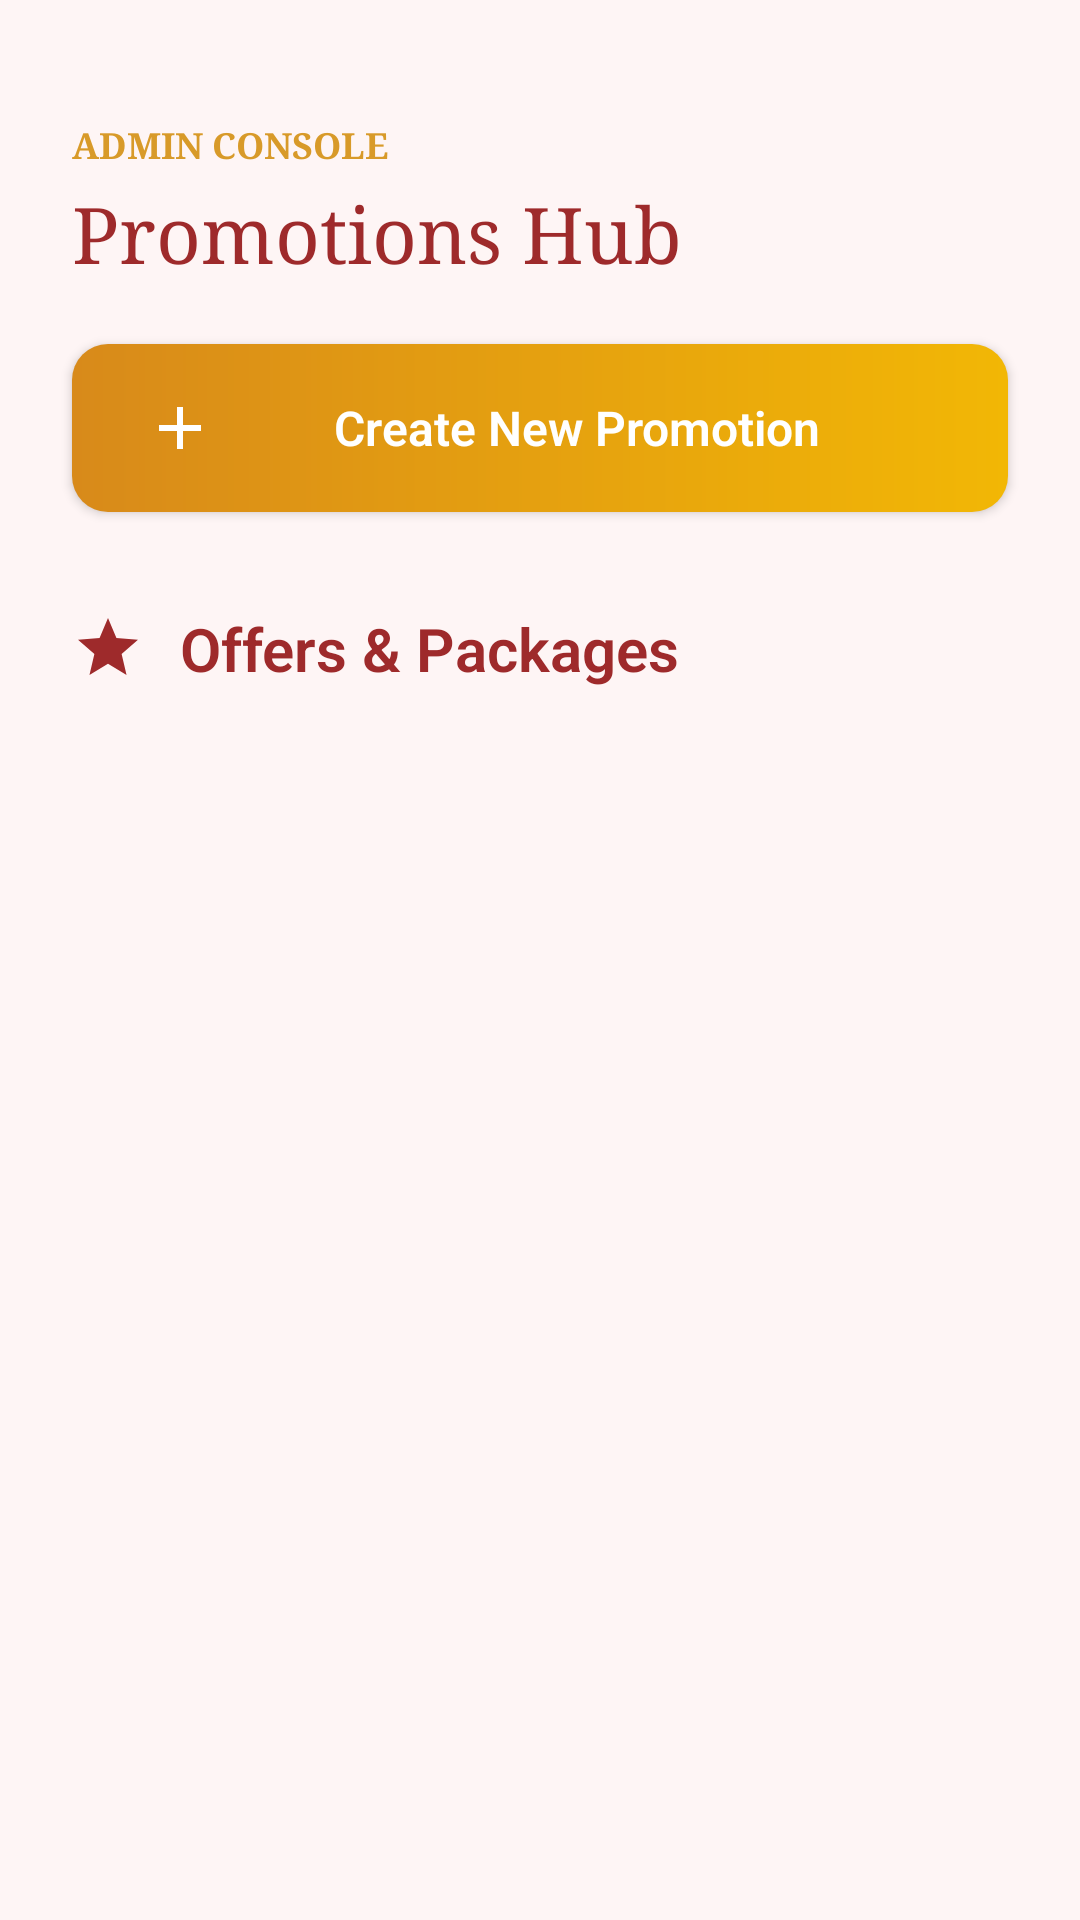

Produce the Android XML layout that renders to this screen, including the resource entries it uses.
<!-- AndroidManifest.xml: application theme Theme.BeautyParlourApp -->
<!-- res/layout/activity_admin_offers.xml -->
<?xml version="1.0" encoding="utf-8"?>
<androidx.constraintlayout.widget.ConstraintLayout
    xmlns:android="http://schemas.android.com/apk/res/android"
    xmlns:app="http://schemas.android.com/apk/res-auto"
    xmlns:tools="http://schemas.android.com/tools"
    android:layout_width="match_parent"
    android:layout_height="match_parent"
    android:background="#FEF5F5"> 

    
    <TextView
        android:id="@+id/tv_admin_title"
        android:layout_width="wrap_content"
        android:layout_height="wrap_content"
        android:layout_marginStart="24dp"
        android:layout_marginTop="40dp"
        android:fontFamily="serif"
        android:text="ADMIN CONSOLE"
        android:textColor="#D89A29"
        android:textSize="12sp"
        android:textStyle="bold"
        app:layout_constraintStart_toStartOf="parent"
        app:layout_constraintTop_toTopOf="parent" />

    <TextView
        android:id="@+id/tv_admin_subtitle"
        android:layout_width="wrap_content"
        android:layout_height="wrap_content"
        android:layout_marginStart="24dp"
        android:layout_marginTop="4dp"
        android:fontFamily="serif"
        android:text="Promotions Hub"
        android:textColor="#9E2A2B"
        android:textSize="26sp"
        app:layout_constraintStart_toStartOf="parent"
        app:layout_constraintTop_toBottomOf="@id/tv_admin_title" />

    
    <Button
        android:id="@+id/btn_add_new"
        android:layout_width="match_parent"
        android:layout_height="56dp"
        android:layout_marginHorizontal="24dp"
        android:layout_marginTop="20dp"
        android:background="@drawable/bg_approve_button"
        app:backgroundTint="@null"
        android:drawableLeft="@drawable/ic_add_gold"
        android:drawableTint="#FFFFFF"
        android:paddingHorizontal="24dp"
        android:text="Create New Promotion"
        android:textAllCaps="false"
        android:textColor="#FFFFFF"
        android:textSize="16sp"
        android:textStyle="bold"
        app:layout_constraintTop_toBottomOf="@id/tv_admin_subtitle" />

    
    <LinearLayout
        android:id="@+id/ll_list_title_row"
        android:layout_width="match_parent"
        android:layout_height="wrap_content"
        android:orientation="horizontal"
        android:layout_marginHorizontal="24dp"
        android:layout_marginTop="32dp"
        android:gravity="center_vertical"
        app:layout_constraintTop_toBottomOf="@id/btn_add_new">
        
        <ImageView
            android:layout_width="24dp"
            android:layout_height="24dp"
            android:src="@drawable/ic_sparkle"
            app:tint="#9E2A2B" />
            
        <TextView
            android:layout_width="0dp"
            android:layout_weight="1"
            android:layout_height="wrap_content"
            android:layout_marginStart="12dp"
            android:text="Offers &amp; Packages"
            android:textColor="#9E2A2B"
            android:textSize="20sp"
            android:textStyle="bold" />
            
    </LinearLayout>

    <androidx.recyclerview.widget.RecyclerView
        android:id="@+id/rv_admin_items"
        android:layout_width="match_parent"
        android:layout_height="0dp"
        android:layout_marginTop="16dp"
        android:clipToPadding="false"
        android:padding="16dp"
        app:layout_constraintBottom_toTopOf="@+id/admin_footer_container"
        app:layout_constraintTop_toBottomOf="@id/ll_list_title_row"
        tools:listitem="@layout/item_admin_offer" />

    
    <FrameLayout
        android:id="@+id/admin_footer_container"
        android:layout_width="match_parent"
        android:layout_height="65dp"
        app:layout_constraintBottom_toBottomOf="parent" />

</androidx.constraintlayout.widget.ConstraintLayout>
<!-- res/layout/item_admin_offer.xml (included above) -->
<?xml version="1.0" encoding="utf-8"?>
<androidx.cardview.widget.CardView xmlns:android="http://schemas.android.com/apk/res/android"
    xmlns:app="http://schemas.android.com/apk/res-auto"
    android:layout_width="match_parent"
    android:layout_height="wrap_content"
    android:layout_marginBottom="16dp"
    app:cardBackgroundColor="#FFFFFF"
    app:cardCornerRadius="20dp"
    app:cardElevation="2dp">

    <LinearLayout
        android:layout_width="match_parent"
        android:layout_height="wrap_content"
        android:orientation="vertical"
        android:padding="20dp">

        <TextView
            android:id="@+id/tv_offer_title"
            android:layout_width="wrap_content"
            android:layout_height="wrap_content"
            android:fontFamily="serif"
            android:text="New Client Welcome"
            android:textColor="#9E2A2B"
            android:textSize="20sp"
            android:textStyle="bold" />

        <TextView
            android:id="@+id/tv_offer_validity"
            android:layout_width="wrap_content"
            android:layout_height="wrap_content"
            android:layout_marginTop="4dp"
            android:text="Ongoing"
            android:textColor="#F28482"
            android:textSize="12sp"
            android:textStyle="italic" />

        
        <LinearLayout
            android:layout_width="match_parent"
            android:layout_height="60dp"
            android:layout_marginTop="20dp"
            android:background="@drawable/bg_dash_border_gold"
            android:gravity="center_vertical"
            android:orientation="horizontal"
            android:paddingHorizontal="24dp">

            <TextView
                android:id="@+id/tv_offer_code"
                android:layout_width="0dp"
                android:layout_height="wrap_content"
                android:layout_weight="1"
                android:text="GLOWUP"
                android:textColor="#D89A29"
                android:textSize="18sp"
                android:textStyle="bold" />

            <TextView
                android:id="@+id/tv_offer_discount"
                android:layout_width="wrap_content"
                android:layout_height="wrap_content"
                android:text="$15 OFF"
                android:textColor="#9E2A2B"
                android:textSize="20sp"
                android:textStyle="bold" />
        </LinearLayout>

        <View
            android:layout_width="match_parent"
            android:layout_height="1dp"
            android:layout_marginTop="24dp"
            android:background="#F5F5F5" />

        
        <LinearLayout
            android:layout_width="match_parent"
            android:layout_height="wrap_content"
            android:layout_marginTop="16dp"
            android:orientation="horizontal">

            <TextView
                android:id="@+id/btn_edit_offer"
                android:layout_width="0dp"
                android:layout_height="wrap_content"
                android:layout_weight="1"
                android:drawableLeft="@drawable/ic_pencil_gold"
                android:drawablePadding="8dp"
                android:drawableTint="#D81B60"
                android:gravity="center"
                android:text="EDIT"
                android:textColor="#D81B60"
                android:textSize="12sp"
                android:textStyle="bold" />

            <TextView
                android:id="@+id/btn_delete_offer"
                android:layout_width="0dp"
                android:layout_height="wrap_content"
                android:layout_weight="1"
                android:drawableLeft="@drawable/ic_nav_home"
                android:drawablePadding="8dp"
                android:drawableTint="#F28482"
                android:gravity="center"
                android:text="DELETE"
                android:textColor="#F28482"
                android:textSize="12sp"
                android:textStyle="bold" />
        </LinearLayout>

    </LinearLayout>

    
    <TextView
        android:id="@+id/tv_active_badge"
        android:layout_width="wrap_content"
        android:layout_height="wrap_content"
        android:layout_gravity="end|top"
        android:background="@drawable/bg_active_badge"
        android:paddingHorizontal="16dp"
        android:paddingVertical="6dp"
        android:text="ACTIVE"
        android:textColor="#FFFFFF"
        android:textSize="10sp"
        android:textStyle="bold" />

</androidx.cardview.widget.CardView>
<!-- resources referenced by this layout -->
<resources>
  <!-- drawable bg_active_badge (drawable) -->
  <?xml version="1.0" encoding="utf-8"?>
  <shape xmlns:android="http://schemas.android.com/apk/res/android">
      <solid android:color="#4CAF50" />
      <corners
          android:bottomLeftRadius="20dp"
          android:topRightRadius="20dp" />
  </shape>
  <!-- drawable bg_approve_button (drawable) -->
  <?xml version="1.0" encoding="utf-8"?>
  <shape xmlns:android="http://schemas.android.com/apk/res/android">
      <gradient
          android:angle="0"
          android:endColor="#F2B705"
          android:startColor="#D88A1A" />
      <corners android:radius="12dp" />
  </shape>
  <!-- drawable bg_dash_border_gold (drawable) -->
  <?xml version="1.0" encoding="utf-8"?>
  <shape xmlns:android="http://schemas.android.com/apk/res/android"
      android:shape="rectangle">
      <stroke
          android:width="2dp"
          android:color="#D89A29"
          android:dashWidth="10dp"
          android:dashGap="6dp" />
      <corners android:radius="8dp" />
      <solid android:color="#0DFFCC00" />
  </shape>
  <!-- drawable ic_add_gold (drawable) -->
  <vector xmlns:android="http://schemas.android.com/apk/res/android"
      android:width="24dp"
      android:height="24dp"
      android:viewportWidth="24"
      android:viewportHeight="24">
    <path
        android:fillColor="#CFA066"
        android:pathData="M19,13h-6v6h-2v-6H5v-2h6V5h2v6h6v2z"/>
  </vector>
  <!-- drawable ic_nav_home (drawable) -->
  <vector xmlns:android="http://schemas.android.com/apk/res/android"
      android:width="24dp" android:height="24dp"
      android:viewportWidth="24" android:viewportHeight="24">
    <path android:fillColor="#00000000" android:strokeColor="#FFFFFF"
        android:strokeWidth="2" android:strokeLineCap="round" android:strokeLineJoin="round"
        android:pathData="M3,9l9,-7l9,7v11a2,2 0,0 1,-2 2H5a2,2 0,0 1,-2 -2V9Z"/>
    <path android:fillColor="#00000000" android:strokeColor="#FFFFFF"
        android:strokeWidth="2" android:strokeLineCap="round" android:strokeLineJoin="round"
        android:pathData="M9,22V12h6v10"/>
  </vector>
  <!-- drawable ic_pencil_gold (drawable) -->
  <vector xmlns:android="http://schemas.android.com/apk/res/android"
      android:width="24dp"
      android:height="24dp"
      android:viewportWidth="24"
      android:viewportHeight="24">
    <path
        android:fillColor="#CFA066"
        android:pathData="M3,17.25V21h3.75L17.81,9.94l-3.75,-3.75L3,17.25zM20.71,7.04c0.39,-0.39 0.39,-1.02 0,-1.41l-2.34,-2.34c-0.39,-0.39 -1.02,-0.39 -1.41,0l-1.83,1.83 3.75,3.75 1.83,-1.83z"/>
  </vector>
  <!-- drawable ic_sparkle (drawable) -->
  <?xml version="1.0" encoding="utf-8"?>
  <vector xmlns:android="http://schemas.android.com/apk/res/android"
      android:width="24dp"
      android:height="24dp"
      android:viewportWidth="24"
      android:viewportHeight="24">
      <path
          android:fillColor="@color/accent_gold"
          android:pathData="M12,2L9.19,8.63L2,9.24L7.46,13.97L5.82,21L12,17.27L18.18,21L16.54,13.97L22,9.24L14.81,8.63Z" />
  </vector>
  <style name="Theme.BeautyParlourApp" parent="Base.Theme.BeautyParlourApp" />
  <color name="accent_gold">#FFB800</color>
  <color name="primary_pink">#E91E63</color>
  <color name="white">#FFFFFFFF</color>
  <color name="background">#FAFAFA</color>
  <color name="text_primary">#2C2C2C</color>
  <color name="surface_card">#FFFFFF</color>
  <color name="status_bar">#E91E63</color>
</resources>
